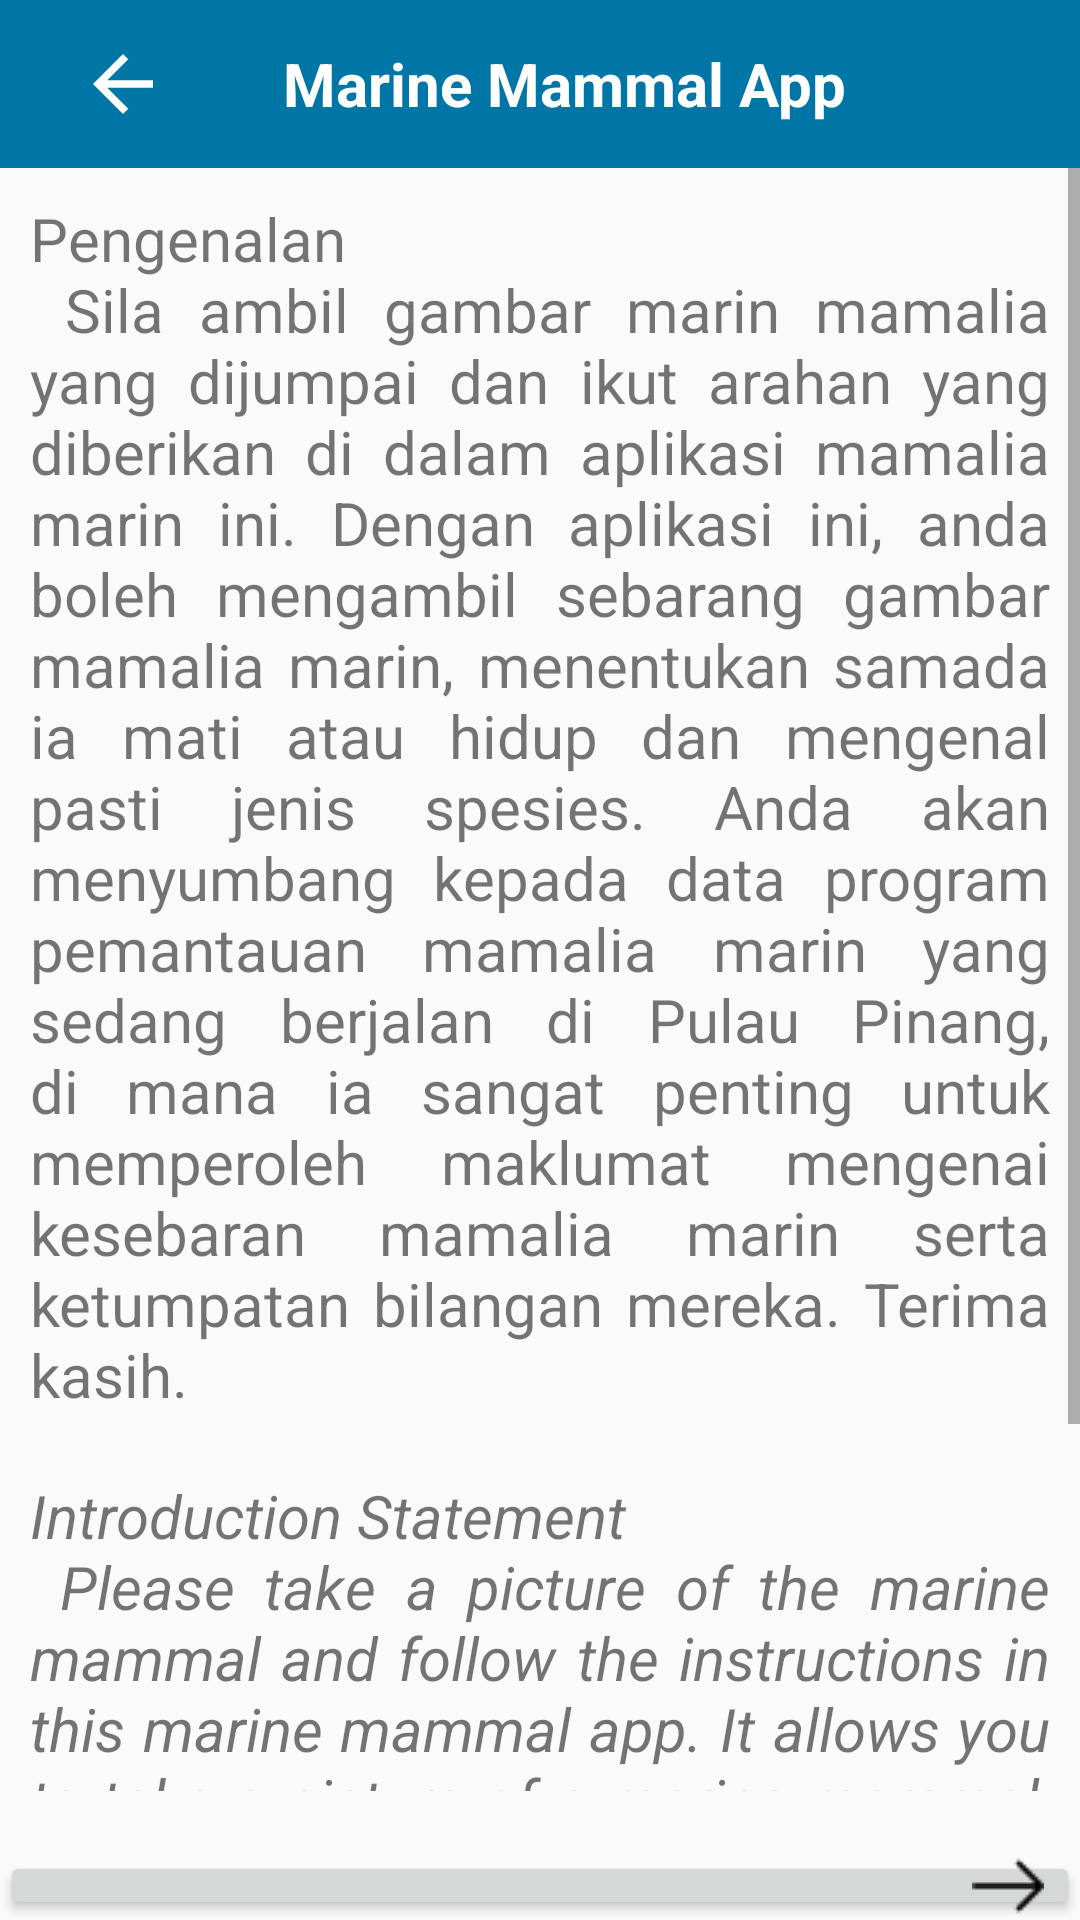

The Android layout XML behind this screen, and the referenced resources:
<!-- AndroidManifest.xml: application theme AppTheme -->
<!-- res/layout/activity_instructions.xml -->
<?xml version="1.0" encoding="utf-8"?>
<android.support.v7.widget.LinearLayoutCompat xmlns:android="http://schemas.android.com/apk/res/android"
    xmlns:tools="http://schemas.android.com/tools"
    android:layout_width="match_parent"
    android:layout_height="match_parent"
    tools:context=".InstructionsActivity"
    android:orientation="vertical"
    android:weightSum="1">
    <include
        android:id="@+id/toobar"
        layout="@layout/layout_toolbar" />

    <ScrollView
        android:layout_width="match_parent"
        android:layout_height="wrap_content"
        android:layout_weight="0.8">

        <android.support.v7.widget.LinearLayoutCompat
            android:layout_width="match_parent"
            android:layout_height="wrap_content"
            android:orientation="vertical"
            android:layout_marginTop="10dp"
            android:layout_margin="10dp">

    <TextView
        android:id="@+id/instructions_malay"
        android:layout_width="match_parent"
        android:layout_height="wrap_content"
        android:textSize="20sp"
        android:text="@string/str_intro_malay"
        android:justificationMode="inter_word"
        />

    <TextView
        android:id="@+id/instructions_eng"
        android:layout_width="match_parent"
        android:layout_height="wrap_content"
        android:textSize="20sp"
        android:textStyle="italic"
        android:text="@string/str_intro_eng"
        android:layout_marginTop="20dp"
        android:justificationMode="inter_word"
        />

        </android.support.v7.widget.LinearLayoutCompat>

    </ScrollView>

    <android.support.v7.widget.LinearLayoutCompat
        android:layout_width="match_parent"
        android:layout_height="wrap_content"
        android:layout_weight="0.2"
        android:orientation="vertical"
        android:gravity="bottom"
        android:layout_marginTop="20dp"
        >


        <Button
            android:id="@+id/btn_next"
            android:layout_width="match_parent"
            android:layout_height="wrap_content"
            android:layout_gravity="center|bottom"
            android:layout_alignParentBottom="true"
            android:drawableRight="@drawable/right_arrow"
            android:gravity="center"
            android:text="OK" />

    </android.support.v7.widget.LinearLayoutCompat>


</android.support.v7.widget.LinearLayoutCompat>
<!-- res/layout/layout_toolbar.xml (included above) -->
<?xml version="1.0" encoding="utf-8"?>
<android.support.design.widget.AppBarLayout
    android:layout_width="match_parent"
    android:layout_height="wrap_content"
    android:theme="@style/AppTheme.AppBarOverlay"
    xmlns:android="http://schemas.android.com/apk/res/android"
    xmlns:app="http://schemas.android.com/apk/res-auto">
    <android.support.v7.widget.Toolbar
        android:id="@+id/toolbar"
        android:layout_width="match_parent"
        android:layout_height="?attr/actionBarSize"
        android:background="?attr/colorPrimary"
        >

        <RelativeLayout
            android:layout_width="match_parent"
            android:layout_height="wrap_content">
            <ImageView
                android:id="@+id/imageView_back"
                android:layout_width="50dp"
                android:layout_height="30dp"
                app:srcCompat="@drawable/back_button"
                android:contentDescription="@string/image_back_desc"/>


            <TextView android:id="@+id/tv_toolbartitle"
                android:layout_width="wrap_content"
                android:layout_height="wrap_content"
                android:layout_centerHorizontal="true"
                android:layout_centerVertical="true"
                android:layout_centerInParent="true"
                android:textSize="20sp"
                android:gravity="center"
                android:text="@string/title"
                android:textStyle="bold"
                android:textAppearance="?android:attr/textAppearanceLarge"
                android:textColor="#FFFFFFFF" />

        </RelativeLayout>
    </android.support.v7.widget.Toolbar>
</android.support.design.widget.AppBarLayout>
<!-- resources referenced by this layout -->
<resources>
  <!-- drawable back_button (drawable) -->
  <?xml version="1.0" encoding="utf-8"?>
  <vector xmlns:android="http://schemas.android.com/apk/res/android"
      android:width="24dp"
      android:height="24dp"
      android:viewportWidth="24.0"
      android:viewportHeight="24.0"
      android:autoMirrored="true"
      android:tint="@android:color/white">
      <path
          android:pathData="M20,11L7.8,11l5.6,-5.6L12,4l-8,8l8,8l1.4,-1.4L7.8,13L20,13L20,11z"
          android:fillColor="@color/colorWhite"/>
  </vector>
  <!-- drawable right_arrow: png bitmap (drawable, 399 bytes) -->
  <string name="image_back_desc">Back button</string>
  <string name="str_intro_eng">Introduction Statement \n Please take a picture of the marine mammal and
          follow the instructions in this marine mammal app. It allows you to take a picture of a marine mammal,
          determine if it is dead or alive and identify its species. You will contribute to an on-going
          monitoring programme for marine mammals in Penang which is very important for learning about
          their distribution and density. Thank you</string>
  <string name="str_intro_malay">Pengenalan \n Sila ambil gambar marin mamalia yang dijumpai dan ikut arahan yang
          diberikan di dalam aplikasi mamalia marin ini. Dengan aplikasi ini,
          anda boleh mengambil sebarang gambar mamalia marin, menentukan samada ia
          mati atau hidup dan mengenal pasti jenis spesies. Anda akan menyumbang kepada data
          program pemantauan mamalia marin yang sedang berjalan di Pulau Pinang, di mana ia sangat
          penting untuk memperoleh maklumat mengenai kesebaran mamalia marin serta ketumpatan bilangan
          mereka. Terima kasih.</string>
  <string name="title">Marine Mammal App</string>
  <style name="AppTheme.AppBarOverlay" parent="ThemeOverlay.AppCompat.Dark.ActionBar" />
  <style name="AppTheme" parent="Theme.AppCompat.Light.NoActionBar">
          
          <item name="colorPrimary">@color/colorPrimary</item>
          <item name="colorPrimaryDark">@color/colorPrimaryDark</item>
          <item name="colorAccent">@color/colorAccent</item>
      </style>
  <color name="colorWhite">#FFFFFF</color>
  <color name="colorPrimary">#0076a7</color>
  <color name="colorPrimaryDark">#3F51B5</color>--&gt;
  <color name="colorAccent">#000</color>
</resources>
